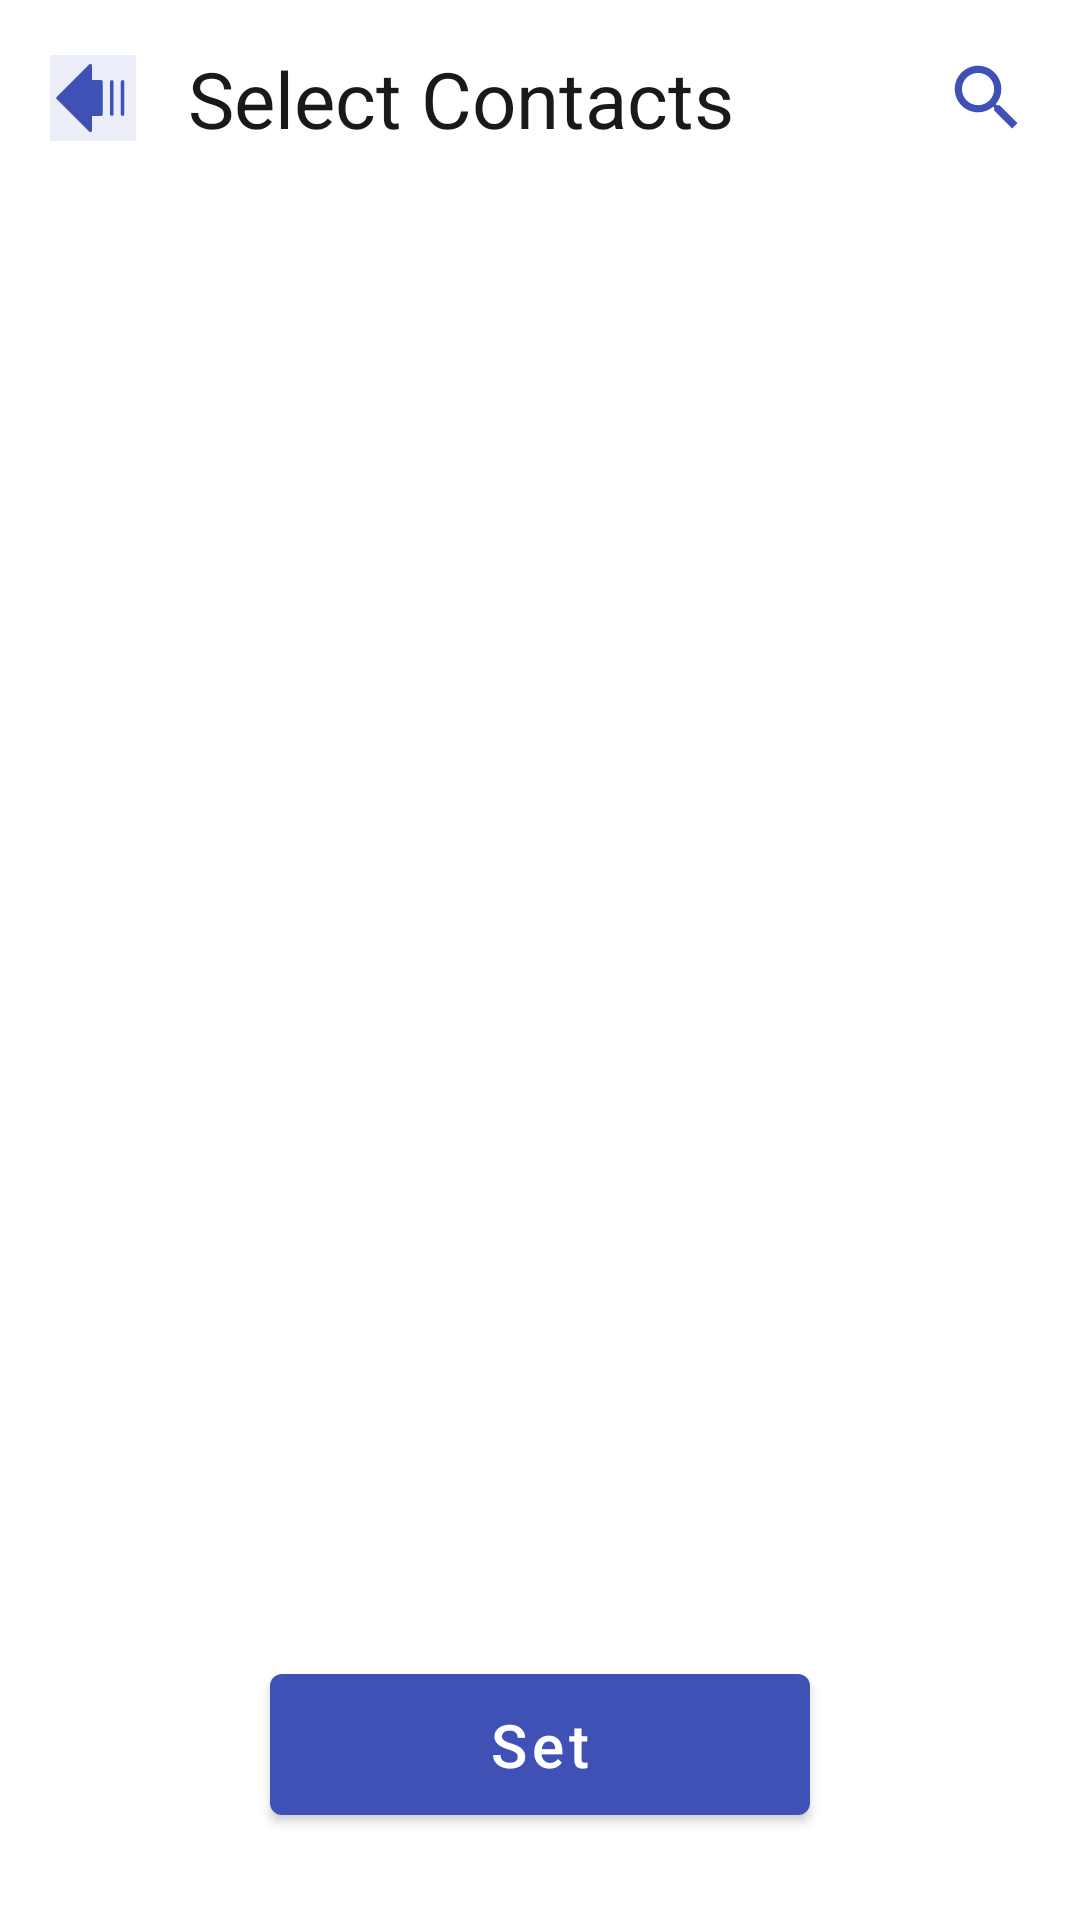

Layout XML and referenced resources for this Android screen:
<!-- AndroidManifest.xml: application theme Theme.CallScreenThemes -->
<!-- res/layout/fragment_contacts.xml -->
<?xml version="1.0" encoding="utf-8"?>
<androidx.constraintlayout.widget.ConstraintLayout xmlns:android="http://schemas.android.com/apk/res/android"
    xmlns:tools="http://schemas.android.com/tools"
    android:layout_width="match_parent"
    android:layout_height="match_parent"
    xmlns:app="http://schemas.android.com/apk/res-auto"
    tools:context=".ui.fragments.ContactsFragment">
    <ImageView
        android:id="@+id/ivBack"
        android:layout_width="0dp"
        android:background="@color/back_background"
        android:layout_height="0dp"
        app:layout_constraintWidth_percent="0.08"
        app:layout_constraintDimensionRatio="1:1"
        android:src="@drawable/back_button"
        app:layout_constraintStart_toStartOf="parent"
        app:layout_constraintEnd_toEndOf="parent"
        app:layout_constraintTop_toTopOf="parent"
        app:layout_constraintBottom_toBottomOf="parent"
        app:layout_constraintHorizontal_bias="0.05"
        app:layout_constraintVertical_bias="0.03"
        />
    <TextView
        android:id="@+id/tvTitle"
        android:layout_width="wrap_content"
        android:layout_height="wrap_content"
        app:layout_constraintStart_toEndOf="@+id/ivBack"
        app:layout_constraintTop_toTopOf="@+id/ivBack"
        app:layout_constraintEnd_toStartOf="@+id/ivSearch"
        app:layout_constraintBottom_toBottomOf="@+id/ivBack"
        app:layout_constraintHorizontal_bias="0.2"
        android:text="@string/select_contacts"
        android:textSize="26dp"
        android:textColor="@color/contacts_text_color_black"
        />
    <com.google.android.material.textfield.TextInputLayout xmlns:android="http://schemas.android.com/apk/res/android"
        android:id="@+id/tilSearch"
        android:visibility="gone"
        style="@style/Widget.MaterialComponents.TextInputLayout.OutlinedBox"
        android:layout_width="0dp"
        android:layout_height="wrap_content"
        app:layout_constraintStart_toStartOf="@+id/tvTitle"
        app:layout_constraintEnd_toEndOf="@+id/ivSearch"
        app:layout_constraintTop_toTopOf="@+id/tvTitle"
        app:layout_constraintBottom_toBottomOf="@+id/tvTitle">

        <com.google.android.material.textfield.TextInputEditText
            android:id="@+id/edSearch"
            android:layout_width="match_parent"
            android:layout_height="wrap_content" />
    </com.google.android.material.textfield.TextInputLayout>
    <ImageView
        android:id="@+id/ivSearch"
        android:layout_width="0dp"
        android:layout_height="0dp"
        app:layout_constraintStart_toStartOf="parent"
        app:layout_constraintEnd_toEndOf="parent"
        app:layout_constraintTop_toTopOf="@+id/ivBack"
        app:layout_constraintBottom_toBottomOf="@+id/ivBack"
        app:layout_constraintWidth_percent="0.08"
        app:layout_constraintDimensionRatio="1:1"
        android:src="@drawable/search_icon"
        app:layout_constraintHorizontal_bias="0.95"
        />
    <androidx.recyclerview.widget.RecyclerView
        android:id="@+id/rvContacts"
        android:layout_width="0dp"
        android:layout_height="0dp"
        android:paddingTop="10dp"
        android:clipToPadding="false"
        app:layout_constraintStart_toStartOf="parent"
        app:layout_constraintEnd_toEndOf="parent"
        app:layout_constraintTop_toBottomOf="@+id/ivBack"
        app:layout_constraintBottom_toBottomOf="parent"
        tools:listitem="@layout/item_contacts"
        />
    <com.google.android.material.button.MaterialButton
        android:id="@+id/btnSet"
        android:fitsSystemWindows="true"
        android:layout_width="0dp"
        android:layout_height="wrap_content"
        app:layout_constraintStart_toStartOf="parent"
        app:layout_constraintEnd_toEndOf="parent"
        app:layout_constraintBottom_toBottomOf="parent"
        app:layout_constraintTop_toTopOf="parent"
        app:layout_constraintVertical_bias="0.95"
        app:layout_constraintWidth_percent="0.5"
        android:padding="10dp"
        android:textSize="20sp"
        android:text="@string/set"
        android:textAllCaps="false"
        android:textColor="@color/white"
        app:backgroundTint="@color/blue"
        />
</androidx.constraintlayout.widget.ConstraintLayout>
<!-- res/layout/item_contacts.xml (included above) -->
<?xml version="1.0" encoding="utf-8"?>
<androidx.constraintlayout.widget.ConstraintLayout xmlns:android="http://schemas.android.com/apk/res/android"
    android:layout_width="match_parent"
    android:layout_height="wrap_content"
    android:layout_marginTop="10dp"
    android:layout_marginBottom="10dp"
    xmlns:app="http://schemas.android.com/apk/res-auto">
    <de.hdodenhof.circleimageview.CircleImageView
        android:id="@+id/ivProfile"
        android:layout_width="0dp"
        android:layout_height="0dp"
        app:layout_constraintStart_toStartOf="parent"
        app:layout_constraintEnd_toEndOf="parent"
        app:layout_constraintTop_toTopOf="parent"
        app:layout_constraintBottom_toBottomOf="parent"
        app:layout_constraintWidth_percent="0.15"
        app:layout_constraintDimensionRatio="1:1"
        app:layout_constraintHorizontal_bias="0.05"
        android:src="@drawable/ic_outline_account_circle_24"/>
    <TextView
        android:id="@+id/tvName"
        android:layout_width="0dp"
        android:layout_height="wrap_content"
        app:layout_constraintStart_toEndOf="@+id/ivProfile"
        app:layout_constraintTop_toTopOf="@+id/ivProfile"
        app:layout_constraintBottom_toBottomOf="@+id/ivProfile"
        app:layout_constraintEnd_toStartOf="@+id/rbContacts"
        android:layout_marginStart="10dp"
        android:layout_marginEnd="10dp"
        android:textColor="@color/contacts_text_color_black"
        />
    <com.google.android.material.checkbox.MaterialCheckBox
        android:id="@+id/rbContacts"
        android:layout_width="wrap_content"
        android:layout_height="wrap_content"
        app:layout_constraintTop_toTopOf="@+id/ivProfile"
        app:layout_constraintBottom_toBottomOf="@+id/ivProfile"
        app:layout_constraintStart_toStartOf="parent"
        app:layout_constraintEnd_toEndOf="parent"
        app:layout_constraintHorizontal_bias="0.95"
        />
</androidx.constraintlayout.widget.ConstraintLayout>
<!-- resources referenced by this layout -->
<resources>
  <color name="back_background">#1A3F51B5</color>
  <color name="blue">#3F51B5</color>
  <color name="contacts_text_color_black">#E6000000</color>
  <color name="white">#FFFFFFFF</color>
  <!-- drawable back_button (drawable) -->
  <vector xmlns:android="http://schemas.android.com/apk/res/android"
      android:width="24dp"
      android:height="24dp"
      android:viewportWidth="24"
      android:viewportHeight="24">
    <path
        android:pathData="M11.25,3L2.25,12L11.25,21V16.5H14.25V7.5H11.25V3Z"
        android:fillColor="#3F51B5"/>
    <path
        android:strokeWidth="1"
        android:pathData="M11.25,3L2.25,12L11.25,21V16.5H14.25V7.5H11.25V3Z"
        android:strokeLineJoin="round"
        android:fillColor="#00000000"
        android:strokeColor="#3F51B5"
        android:strokeLineCap="round"/>
    <path
        android:strokeWidth="1"
        android:pathData="M20.25,16.5V7.5"
        android:strokeLineJoin="round"
        android:fillColor="#00000000"
        android:strokeColor="#3F51B5"
        android:strokeLineCap="round"/>
    <path
        android:strokeWidth="1"
        android:pathData="M17.25,16.5V7.5"
        android:strokeLineJoin="round"
        android:fillColor="#00000000"
        android:strokeColor="#3F51B5"
        android:strokeLineCap="round"/>
  </vector>
  <!-- drawable ic_outline_account_circle_24 (drawable) -->
  <vector android:height="24dp" android:tint="#181717"
      android:viewportHeight="24" android:viewportWidth="24"
      android:width="24dp" xmlns:android="http://schemas.android.com/apk/res/android">
      <path android:fillColor="@android:color/white" android:pathData="M12,2C6.48,2 2,6.48 2,12s4.48,10 10,10s10,-4.48 10,-10S17.52,2 12,2zM7.35,18.5C8.66,17.56 10.26,17 12,17s3.34,0.56 4.65,1.5C15.34,19.44 13.74,20 12,20S8.66,19.44 7.35,18.5zM18.14,17.12L18.14,17.12C16.45,15.8 14.32,15 12,15s-4.45,0.8 -6.14,2.12l0,0C4.7,15.73 4,13.95 4,12c0,-4.42 3.58,-8 8,-8s8,3.58 8,8C20,13.95 19.3,15.73 18.14,17.12z"/>
      <path android:fillColor="@android:color/white" android:pathData="M12,6c-1.93,0 -3.5,1.57 -3.5,3.5S10.07,13 12,13s3.5,-1.57 3.5,-3.5S13.93,6 12,6zM12,11c-0.83,0 -1.5,-0.67 -1.5,-1.5S11.17,8 12,8s1.5,0.67 1.5,1.5S12.83,11 12,11z"/>
  </vector>
  <!-- drawable search_icon (drawable) -->
  <vector xmlns:android="http://schemas.android.com/apk/res/android"
      android:width="24dp"
      android:height="24dp"
      android:viewportWidth="24"
      android:viewportHeight="24">
    <path
        android:pathData="M15.5,14H14.71L14.43,13.73C15.41,12.59 16,11.11 16,9.5C16,5.91 13.09,3 9.5,3C5.91,3 3,5.91 3,9.5C3,13.09 5.91,16 9.5,16C11.11,16 12.59,15.41 13.73,14.43L14,14.71V15.5L19,20.49L20.49,19L15.5,14ZM9.5,14C7.01,14 5,11.99 5,9.5C5,7.01 7.01,5 9.5,5C11.99,5 14,7.01 14,9.5C14,11.99 11.99,14 9.5,14Z"
        android:fillColor="#3F51B5"/>
  </vector>
  <string name="select_contacts">Select Contacts</string>
  <string name="set">Set</string>
  <style name="Theme.CallScreenThemes" parent="Theme.MaterialComponents.DayNight.NoActionBar">
          
          <item name="colorPrimary">@color/purple_500</item>
          <item name="colorPrimaryVariant">@color/purple_700</item>
          <item name="colorOnPrimary">@color/white</item>
          
          <item name="colorSecondary">@color/teal_200</item>
          <item name="colorSecondaryVariant">@color/teal_700</item>
          <item name="colorOnSecondary">@color/black</item>
          
          <item name="android:statusBarColor">?attr/colorPrimaryVariant</item>
  
          
      </style>
  <color name="purple_500">#FF6200EE</color>
  <color name="purple_700">#FF3700B3</color>
  <color name="teal_200">#FF03DAC5</color>
  <color name="teal_700">#FF018786</color>
  <color name="black">#FF000000</color>
</resources>
